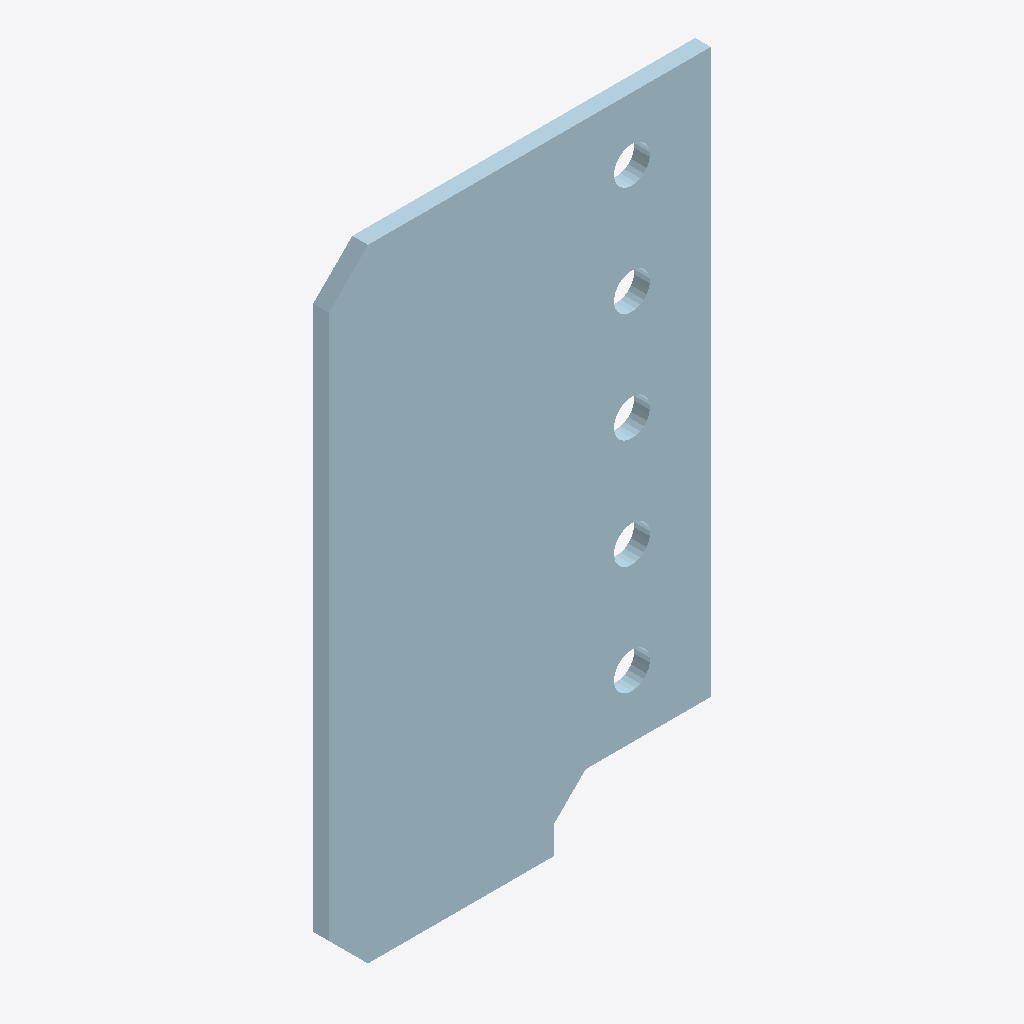
Isometric view of an IFC building model (IFC-SPF (STEP), schema IFC2X3, length unit millimetre), seen from the south-west, elements coloured by IFC class: 1 plate (pale blue).
Extent 0.244 m × 0.010 m × 0.398 m (x, y, z). Storeys (1): Undefined at 0.00 m. Elements (1): 1 IfcPlate.

HEADER;
FILE_DESCRIPTION(('ViewDefinition[AISC_Steel_Detailing]','Option [BaseQuantities:Off]','Option [GridExport:On]','Option [Assemblies:Off]','Option [Bolts:On]','Option [Rebars:On]','Option [PourObjects:Off]','Option [Welds:On]','Option [SurfaceTreatments:On]','Option [LocationBy:0]','Option [ViewColors:Off]','Option [SectionedSpine:Off]','[2 more]'),'2;1');
FILE_NAME('1186_Qty_1.ifc','2026-05-16T11:52:56',('GIOVANNIPC\\gcorrea'),('Structural Designer'),'IFC Database version: Work','Tekla Structures 2020 Service Pack 5, IFC Export','');
FILE_SCHEMA(('IFC2X3'));
ENDSEC;
DATA;
#37=IFCPROJECT('2G7ZFDNE16yBDU14FA92Me',#5,'Proyecto',$,$,$,$,(#11),#36);
#39=IFCSITE('2xvEzEinjBTea80yOTcujY',#5,'Obra',$,$,#38,$,$,.ELEMENT.,$,$,$,$,$);
#41=IFCBUILDING('3tGG2mhRb7B9FMHbRXpILe',#5,'Undefined',$,$,#40,$,$,.ELEMENT.,$,$,$);
#43=IFCBUILDINGSTOREY('29hdEUCErFze9E_VIAceOd',#5,'Undefined',$,$,#42,$,$,.ELEMENT.,0.0);
#66=IFCPLATE('1iS3bGf7HDIvFxBM73mc7z',#44,'PLACA','PL10*244','PL10*244',#49,#65,'ID6c703950-a474-4d4b-93fb-2d61c3c261fd');
ENDSEC;
